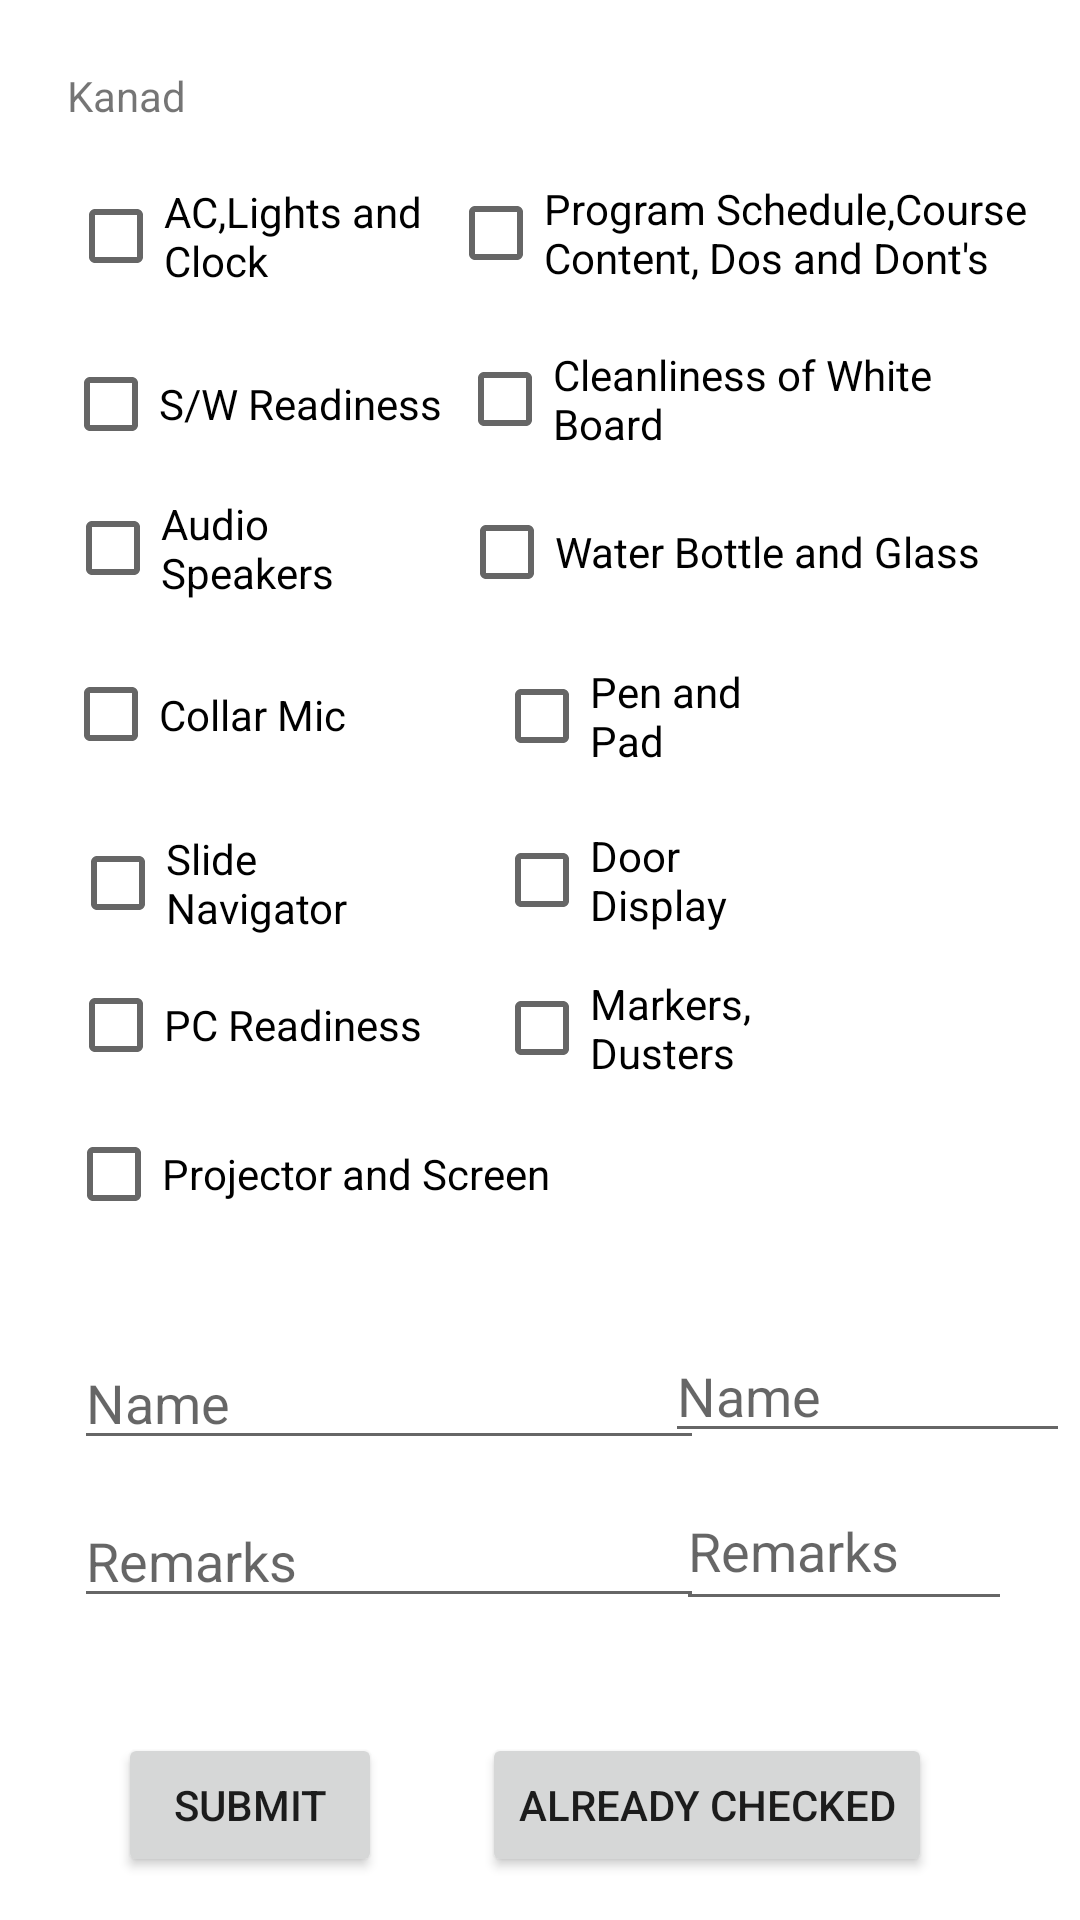

Reconstruct the res/layout file that produces this screen, plus the resources it refers to.
<!-- AndroidManifest.xml: application theme Theme.Lntapp -->
<!-- res/layout/activity_ka.xml -->
<?xml version="1.0" encoding="utf-8"?>
<androidx.constraintlayout.widget.ConstraintLayout xmlns:android="http://schemas.android.com/apk/res/android"
    xmlns:app="http://schemas.android.com/apk/res-auto"
    xmlns:tools="http://schemas.android.com/tools"
    android:layout_width="match_parent"
    android:layout_height="match_parent"
    tools:context=".KaActivity">
    <CheckBox
        android:id="@+id/pcr_k"
        android:layout_width="125dp"
        android:layout_height="40dp"
        android:text="PC Readiness"
        app:layout_constraintBottom_toBottomOf="parent"
        app:layout_constraintEnd_toEndOf="parent"
        app:layout_constraintHorizontal_bias="0.097"
        app:layout_constraintStart_toStartOf="parent"
        app:layout_constraintTop_toTopOf="parent"
        app:layout_constraintVertical_bias="0.536" />

    <CheckBox
        android:id="@+id/ac_k"
        android:layout_width="145dp"
        android:layout_height="40dp"
        android:text="AC,Lights and Clock"
        app:layout_constraintBottom_toBottomOf="parent"
        app:layout_constraintEnd_toEndOf="parent"
        app:layout_constraintHorizontal_bias="0.105"
        app:layout_constraintStart_toStartOf="parent"
        app:layout_constraintTop_toTopOf="parent"
        app:layout_constraintVertical_bias="0.098" />

    <CheckBox
        android:id="@+id/sn_k"
        android:layout_width="108dp"
        android:layout_height="40dp"
        android:text="Slide Navigator"
        app:layout_constraintBottom_toBottomOf="parent"
        app:layout_constraintEnd_toEndOf="parent"
        app:layout_constraintHorizontal_bias="0.092"
        app:layout_constraintStart_toStartOf="parent"
        app:layout_constraintTop_toTopOf="parent"
        app:layout_constraintVertical_bias="0.457" />

    <CheckBox
        android:id="@+id/cm_k"
        android:layout_width="139dp"
        android:layout_height="43dp"
        android:text="Collar Mic"
        app:layout_constraintBottom_toBottomOf="parent"
        app:layout_constraintEnd_toEndOf="parent"
        app:layout_constraintHorizontal_bias="0.095"
        app:layout_constraintStart_toStartOf="parent"
        app:layout_constraintTop_toTopOf="parent"
        app:layout_constraintVertical_bias="0.363" />

    <CheckBox
        android:id="@+id/ps_k"
        android:layout_width="172dp"
        android:layout_height="40dp"
        android:text="Projector and Screen"
        app:layout_constraintBottom_toBottomOf="parent"
        app:layout_constraintEnd_toEndOf="parent"
        app:layout_constraintHorizontal_bias="0.117"
        app:layout_constraintStart_toStartOf="parent"
        app:layout_constraintTop_toTopOf="parent"
        app:layout_constraintVertical_bias="0.619" />

    <CheckBox
        android:id="@+id/as_k"
        android:layout_width="104dp"
        android:layout_height="41dp"
        android:text="Audio Speakers"
        app:layout_constraintBottom_toBottomOf="parent"
        app:layout_constraintEnd_toEndOf="parent"
        app:layout_constraintHorizontal_bias="0.084"
        app:layout_constraintStart_toStartOf="parent"
        app:layout_constraintTop_toTopOf="parent"
        app:layout_constraintVertical_bias="0.271" />

    <CheckBox
        android:id="@+id/sw_k"
        android:layout_width="135dp"
        android:layout_height="40dp"
        android:text="S/W Readiness"
        app:layout_constraintBottom_toBottomOf="parent"
        app:layout_constraintEnd_toEndOf="parent"
        app:layout_constraintHorizontal_bias="0.094"
        app:layout_constraintStart_toStartOf="parent"
        app:layout_constraintTop_toTopOf="parent"
        app:layout_constraintVertical_bias="0.191" />

    <CheckBox
        android:id="@+id/md_k"
        android:layout_width="108dp"
        android:layout_height="42dp"
        android:text="Markers, Dusters"
        app:layout_constraintBottom_toBottomOf="parent"
        app:layout_constraintEnd_toEndOf="parent"
        app:layout_constraintHorizontal_bias="0.653"
        app:layout_constraintStart_toStartOf="parent"
        app:layout_constraintTop_toTopOf="parent"
        app:layout_constraintVertical_bias="0.538" />

    <CheckBox
        android:id="@+id/wb_k"
        android:layout_width="186dp"
        android:layout_height="44dp"
        android:text="Water Bottle and Glass"
        app:layout_constraintBottom_toBottomOf="parent"
        app:layout_constraintEnd_toEndOf="parent"
        app:layout_constraintHorizontal_bias="0.88"
        app:layout_constraintStart_toStartOf="parent"
        app:layout_constraintTop_toTopOf="parent"
        app:layout_constraintVertical_bias="0.272" />

    <CheckBox
        android:id="@+id/cw_k"
        android:layout_width="197dp"
        android:layout_height="43dp"
        android:text="Cleanliness of White Board"
        app:layout_constraintBottom_toBottomOf="parent"
        app:layout_constraintEnd_toEndOf="parent"
        app:layout_constraintHorizontal_bias="0.934"
        app:layout_constraintStart_toStartOf="parent"
        app:layout_constraintTop_toTopOf="parent"
        app:layout_constraintVertical_bias="0.187" />

    <CheckBox
        android:id="@+id/dd_k"
        android:layout_width="108dp"
        android:layout_height="41dp"
        android:text="Door Display"
        app:layout_constraintBottom_toBottomOf="parent"
        app:layout_constraintEnd_toEndOf="parent"
        app:layout_constraintHorizontal_bias="0.653"
        app:layout_constraintStart_toStartOf="parent"
        app:layout_constraintTop_toTopOf="parent"
        app:layout_constraintVertical_bias="0.456" />

    <CheckBox
        android:id="@+id/psn_k"
        android:layout_width="207dp"
        android:layout_height="42dp"
        android:text="Program Schedule,Course Content, Dos and Dont's"
        app:layout_constraintBottom_toBottomOf="parent"
        app:layout_constraintEnd_toEndOf="parent"
        app:layout_constraintHorizontal_bias="0.975"
        app:layout_constraintStart_toStartOf="parent"
        app:layout_constraintTop_toTopOf="parent"
        app:layout_constraintVertical_bias="0.095" />

    <TextView
        android:id="@+id/textView9"
        android:layout_width="wrap_content"
        android:layout_height="wrap_content"
        android:text="Kanad"
        app:layout_constraintBottom_toBottomOf="parent"
        app:layout_constraintEnd_toEndOf="parent"
        app:layout_constraintHorizontal_bias="0.07"
        app:layout_constraintStart_toStartOf="parent"
        app:layout_constraintTop_toTopOf="parent"
        app:layout_constraintVertical_bias="0.036" />

    <CheckBox
        android:id="@+id/pp_k"
        android:layout_width="108dp"
        android:layout_height="42dp"
        android:text="Pen and Pad"
        app:layout_constraintBottom_toBottomOf="parent"
        app:layout_constraintEnd_toEndOf="parent"
        app:layout_constraintHorizontal_bias="0.653"
        app:layout_constraintStart_toStartOf="parent"
        app:layout_constraintTop_toTopOf="parent"
        app:layout_constraintVertical_bias="0.364" />

    <Button
        android:id="@+id/k_save"
        android:layout_width="wrap_content"
        android:layout_height="wrap_content"
        android:text="Submit"
        app:layout_constraintBottom_toBottomOf="parent"
        app:layout_constraintEnd_toEndOf="parent"
        app:layout_constraintHorizontal_bias="0.145"
        app:layout_constraintStart_toStartOf="parent"
        app:layout_constraintTop_toTopOf="parent"
        app:layout_constraintVertical_bias="0.976" />

    <EditText
        android:id="@+id/name_k"
        android:layout_width="wrap_content"
        android:layout_height="wrap_content"
        android:ems="10"
        android:hint="Name"
        android:inputType="textPersonName"
        app:layout_constraintBottom_toBottomOf="parent"
        app:layout_constraintEnd_toEndOf="parent"
        app:layout_constraintHorizontal_bias="0.164"
        app:layout_constraintStart_toStartOf="parent"
        app:layout_constraintTop_toTopOf="parent"
        app:layout_constraintVertical_bias="0.744" />

    <EditText
        android:id="@+id/remarks_k"
        android:layout_width="wrap_content"
        android:layout_height="wrap_content"
        android:ems="10"
        android:hint="Remarks"
        android:inputType="textPersonName"
        app:layout_constraintBottom_toBottomOf="parent"
        app:layout_constraintEnd_toEndOf="parent"
        app:layout_constraintHorizontal_bias="0.164"
        app:layout_constraintStart_toStartOf="parent"
        app:layout_constraintTop_toTopOf="parent"
        app:layout_constraintVertical_bias="0.832" />

    <EditText
        android:id="@+id/name_k1"
        android:layout_width="135dp"
        android:layout_height="41dp"
        android:ems="10"
        android:hint="Name"
        android:inputType="textPersonName"
        app:layout_constraintBottom_toBottomOf="parent"
        app:layout_constraintEnd_toEndOf="parent"
        app:layout_constraintHorizontal_bias="0.985"
        app:layout_constraintStart_toStartOf="parent"
        app:layout_constraintTop_toTopOf="parent"
        app:layout_constraintVertical_bias="0.74" />

    <EditText
        android:id="@+id/remarks_k1"
        android:layout_width="112dp"
        android:layout_height="50dp"
        android:ems="10"
        android:hint="Remarks"
        android:inputType="textPersonName"
        app:layout_constraintBottom_toBottomOf="parent"
        app:layout_constraintEnd_toEndOf="parent"
        app:layout_constraintHorizontal_bias="0.909"
        app:layout_constraintStart_toStartOf="parent"
        app:layout_constraintTop_toTopOf="parent"
        app:layout_constraintVertical_bias="0.831" />

    <Button
        android:id="@+id/ka_ac"
        android:layout_width="wrap_content"
        android:layout_height="wrap_content"
        android:text="Already Checked"
        app:layout_constraintBottom_toBottomOf="parent"
        app:layout_constraintEnd_toEndOf="parent"
        app:layout_constraintHorizontal_bias="0.765"
        app:layout_constraintStart_toStartOf="parent"
        app:layout_constraintTop_toTopOf="parent"
        app:layout_constraintVertical_bias="0.976" />

</androidx.constraintlayout.widget.ConstraintLayout>
<!-- resources referenced by this layout -->
<resources>
  <style name="Theme.Lntapp" parent="Theme.MaterialComponents.DayNight.DarkActionBar">
          
          <item name="colorPrimary">@color/purple_500</item>
          <item name="colorPrimaryVariant">@color/purple_700</item>
          <item name="colorOnPrimary">@color/white</item>
          
          <item name="colorSecondary">@color/teal_200</item>
          <item name="colorSecondaryVariant">@color/teal_700</item>
          <item name="colorOnSecondary">@color/black</item>
          
          <item name="android:statusBarColor" tools:targetApi="l">?attr/colorPrimaryVariant</item>
          
      </style>
  <!-- not gathered from this repository: default colours our renderer supplied (Android Studio template values) -->
  <color name="purple_500">#FF6200EE</color>
  <color name="purple_700">#FF3700B3</color>
  <color name="teal_200">#FF03DAC5</color>
  <color name="teal_700">#FF018786</color>
  <color name="black">#FF000000</color>
  <color name="white">#FFFFFFFF</color>
</resources>
